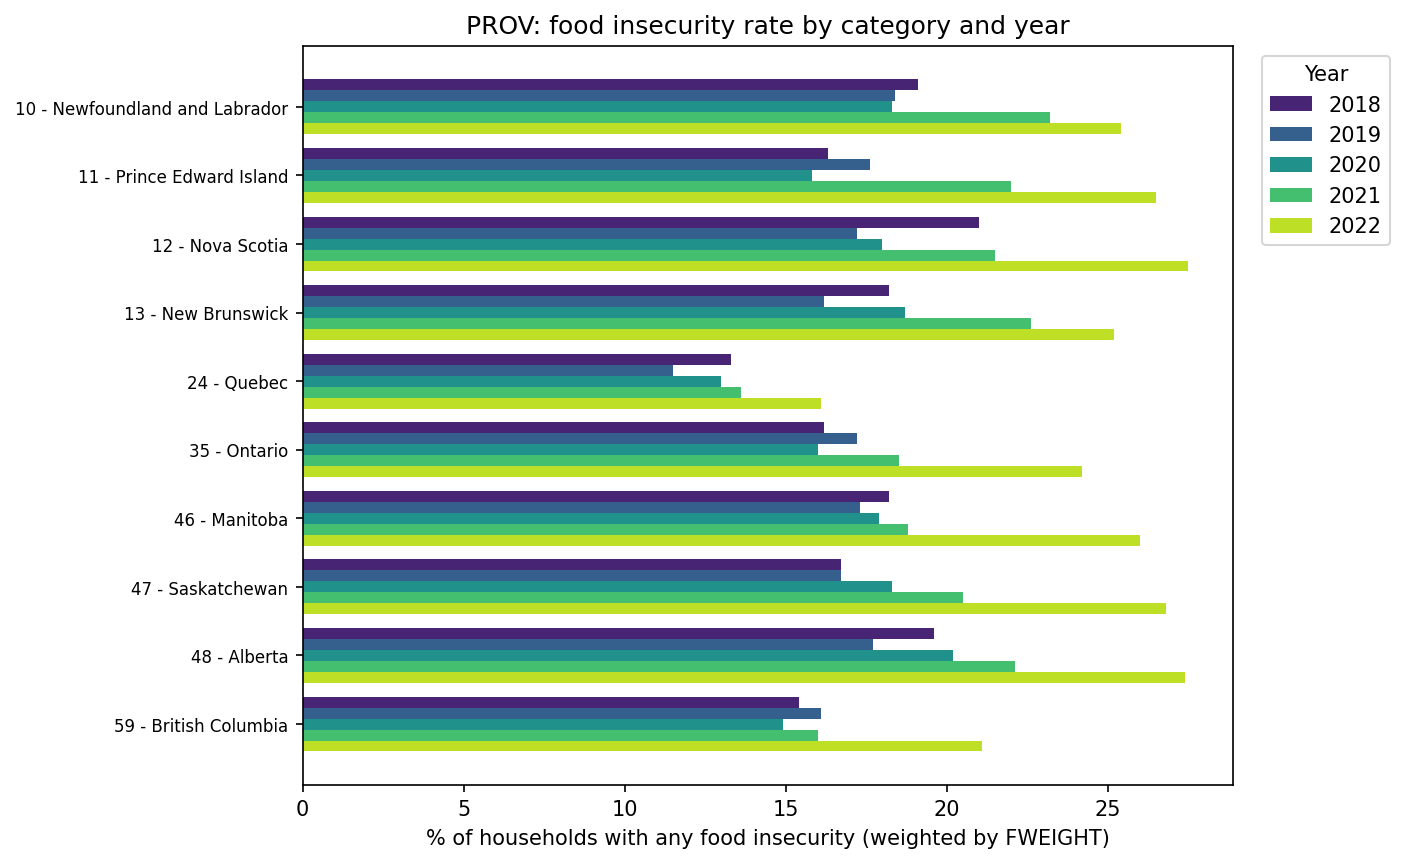

The data file committed next to this chart (first rows):
PROV, unweighted_rate_pct_2018, unweighted_rate_pct_2019, unweighted_rate_pct_2020, unweighted_rate_pct_2021, unweighted_rate_pct_2022, weighted_rate_pct_2018, weighted_rate_pct_2019, weighted_rate_pct_2020, weighted_rate_pct_2021, weighted_rate_pct_2022, n_households_2018, n_households_2019, n_households_2020, n_households_2021, n_households_2022
10 - Newfoundland and Labrador, 18.6, 18.1, 15.8, 20.7, 22.4, 19.1, 18.4, 18.3, 23.2, 25.4, 1534, 1075, 1699, 1327, 1702
11 - Prince Edward Island, 16.3, 18.1, 13.7, 17.8, 22.7, 16.3, 17.6, 15.8, 22.0, 26.5, 1119, 806, 1464, 873, 859
12 - Nova Scotia, 20.8, 17.9, 15.6, 19.4, 25.4, 21.0, 17.2, 18.0, 21.5, 27.5, 2276, 1768, 2945, 2063, 2037
13 - New Brunswick, 17.7, 14.5, 16.0, 19.8, 22.5, 18.2, 16.2, 18.7, 22.6, 25.2, 2183, 1652, 3012, 2036, 2325
24 - Quebec, 12.7, 10.9, 10.8, 11.8, 13.5, 13.3, 11.5, 13.0, 13.6, 16.1, 7664, 6274, 10232, 8061, 8517
35 - Ontario, 15.6, 14.8, 13.2, 15.5, 20.9, 16.2, 17.2, 16.0, 18.5, 24.2, 10453, 8321, 13860, 10868, 12505
46 - Manitoba, 17.4, 16.2, 15.6, 17.0, 23.3, 18.2, 17.3, 17.9, 18.8, 26.0, 3101, 2364, 4860, 3010, 2825
47 - Saskatchewan, 16.7, 14.7, 15.5, 17.1, 23.5, 16.7, 16.7, 18.3, 20.5, 26.8, 2868, 2188, 3443, 2259, 2463
48 - Alberta, 19.8, 16.8, 17.7, 20.2, 25.5, 19.6, 17.7, 20.2, 22.1, 27.4, 3907, 2805, 4857, 2926, 2870
59 - British Columbia, 16.2, 15.1, 12.9, 14.7, 20.0, 15.4, 16.1, 14.9, 16.0, 21.1, 4376, 3459, 5863, 4592, 4625
